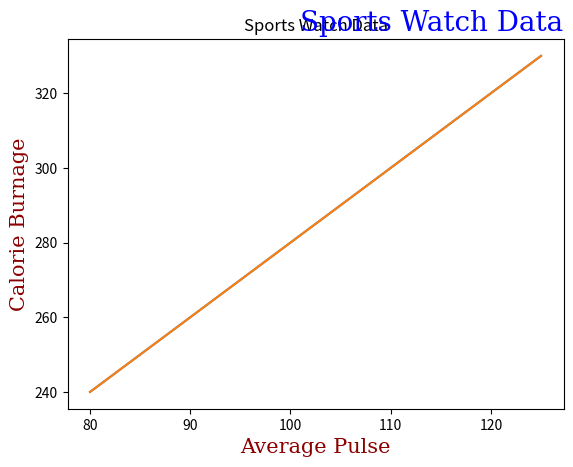

Write Python code to recreate this figure.
import numpy as np
import matplotlib.pyplot as plt

x = np.array([80, 85, 90, 95, 100, 105, 110, 115, 120, 125])
y = np.array([240, 250, 260, 270, 280, 290, 300, 310, 320, 330])

plt.plot(x, y)

plt.title("Sports Watch Data")
plt.xlabel("Average Pulse")
plt.ylabel("Calorie Burnage")

plt.show()

font1 = {'family':'serif','color':'blue','size':20}
font2 = {'family':'serif','color':'darkred','size':15}

plt.title("Sports Watch Data", fontdict = font1,loc='right')
plt.xlabel("Average Pulse", fontdict = font2)
plt.ylabel("Calorie Burnage", fontdict = font2)

plt.plot(x, y)
plt.show()

